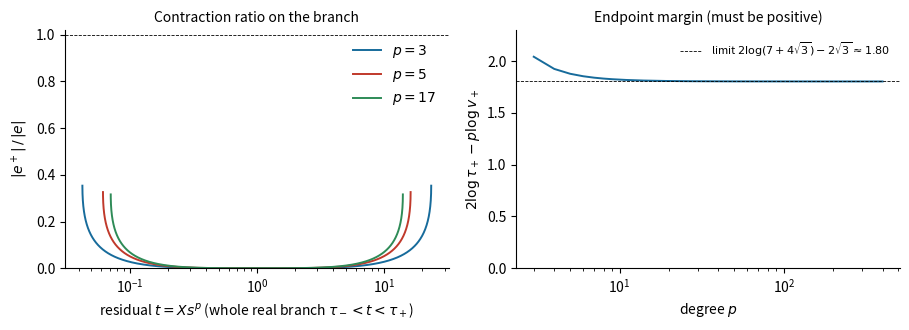

Reproduce this figure in Python. (Note: this script raises an exception after producing the figure.)
"""Figure: contraction ratio on the whole branch and the endpoint margin."""
import numpy as np, matplotlib
matplotlib.use('Agg')
import matplotlib.pyplot as plt
from pathlib import Path
fig, ax = plt.subplots(1, 2, figsize=(9.2, 3.4))
for n, c in [(3, '#176B9B'), (5, '#C0392B'), (17, '#2E8B57')]:
    r = np.sqrt(12*(n*n-1.0)); vp = (n*n+2+r)/(n*n-4); vm = 1/vp
    vv = np.linspace(vm*(1+1e-9), vp*(1-1e-9), 4000)
    A=(n+1)*(n+2); B=n*n-4; C=(n-1)*(n-2)
    t = (C*vv**2-2*B*vv+A)/(A*vv**2-2*B*vv+C)
    e = np.log(t)/n; ep = e+np.log(vv)
    ax[0].plot(t, np.abs(ep)/np.abs(e), color=c, lw=1.4, label=f'$p={n}$')
ax[0].set_xscale('log'); ax[0].set_ylim(0, 1.02)
ax[0].axhline(1, color='k', lw=.6, ls='--')
ax[0].set_xlabel(r'residual $t=Xs^p$ (whole real branch $\tau_-<t<\tau_+$)')
ax[0].set_ylabel(r'$|e^+|\,/\,|e|$'); ax[0].legend(frameon=False); ax[0].set_title('Contraction ratio on the branch', fontsize=10)
ps = np.arange(3, 401)
r = np.sqrt(12*(ps**2-1.0)); vp = (ps**2+2+r)/(ps**2-4)
tp = (7*ps**2-4+4*ps*np.sqrt(3*(ps**2-1.0)))/(ps**2-4)
m = 2*np.log(tp) - ps*np.log(vp)
ax[1].plot(ps, m, color='#176B9B', lw=1.4)
ax[1].axhline(2*np.log(7+4*np.sqrt(3))-2*np.sqrt(3), color='k', lw=.6, ls='--', label=r'limit $2\log(7+4\sqrt{3})-2\sqrt{3}\approx1.80$')
ax[1].set_xscale('log'); ax[1].set_ylim(0, 2.3)
ax[1].set_xlabel('degree $p$'); ax[1].set_ylabel(r'$2\log\tau_+-p\log v_+$')
ax[1].set_title('Endpoint margin (must be positive)', fontsize=10); ax[1].legend(frameon=False, fontsize=8)
for a in ax: a.spines['top'].set_visible(False); a.spines['right'].set_visible(False)
fig.tight_layout()
out = Path(__file__).resolve().parents[2]/'figures'/'branch_contraction.pdf'
fig.savefig(out); fig.savefig(out.with_suffix('.png'), dpi=160)
print('wrote', out)
